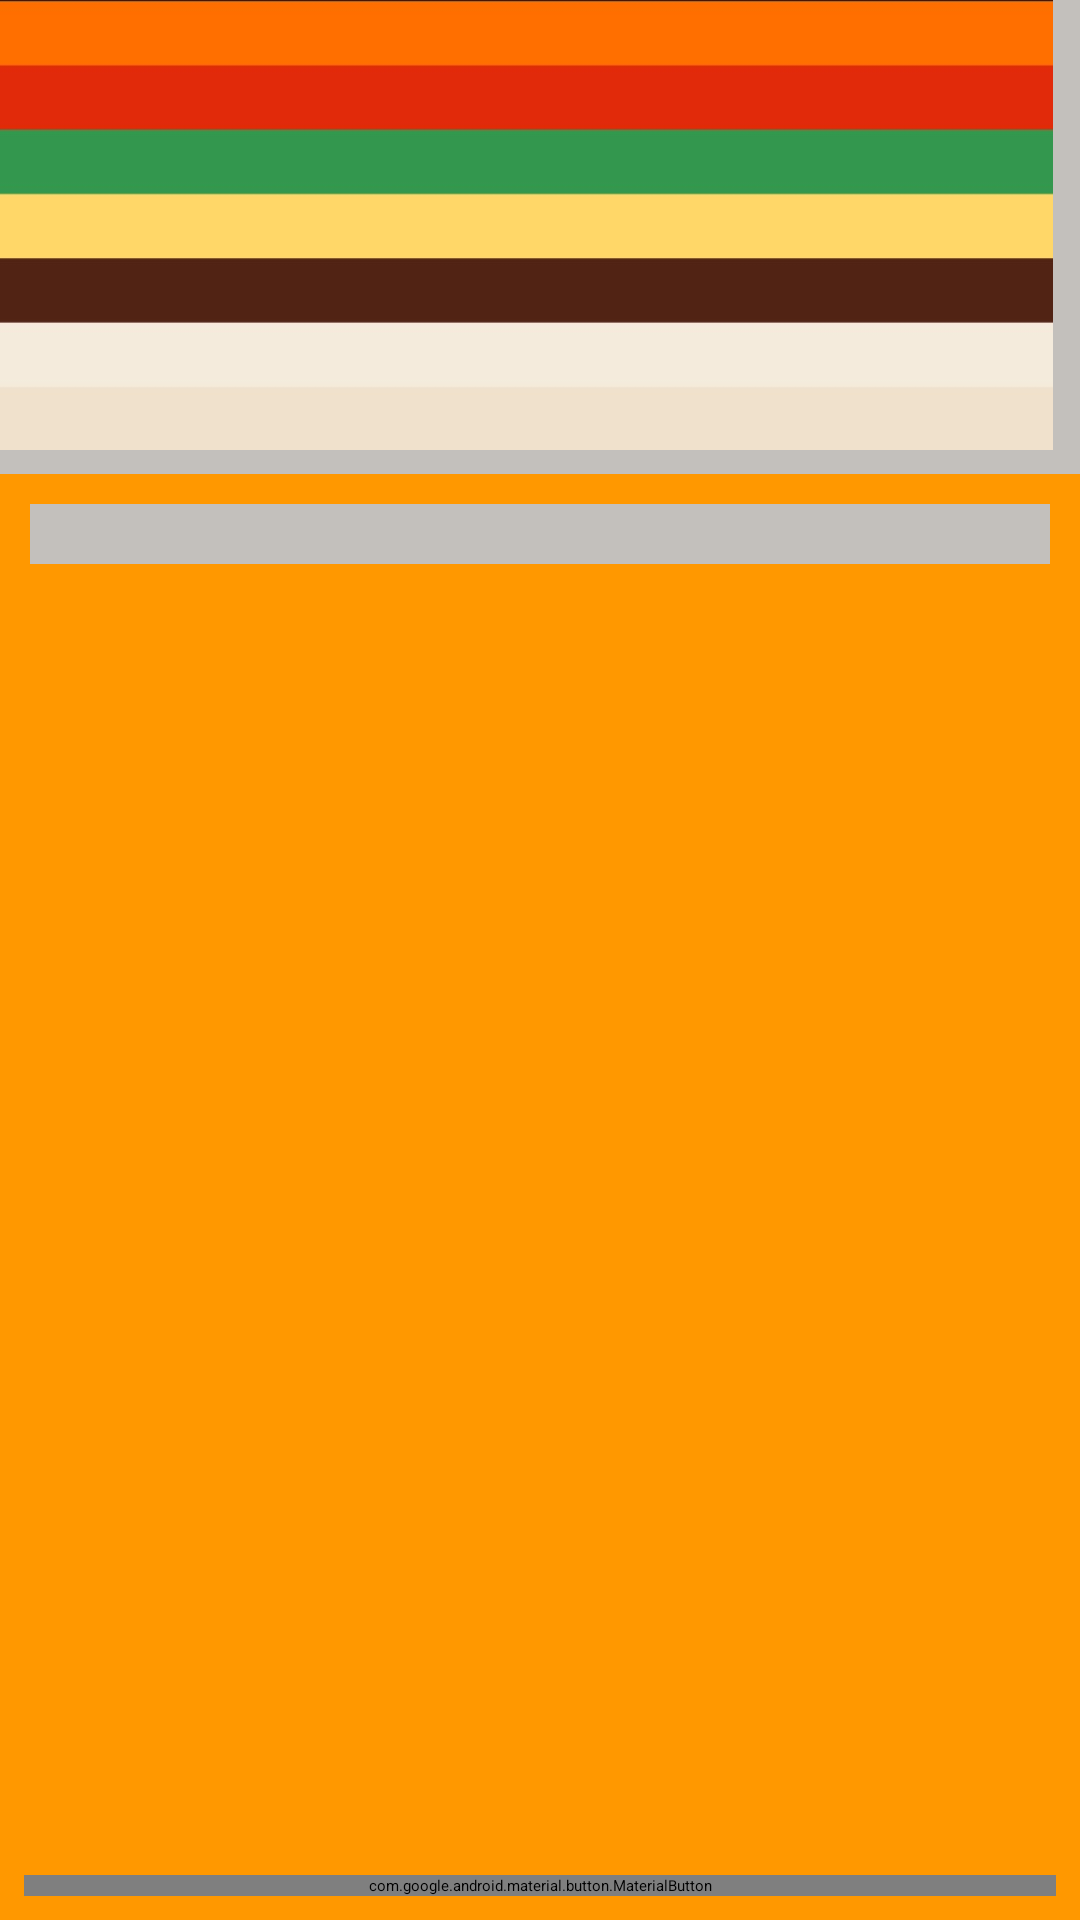

Reconstruct the res/layout file that produces this screen, plus the resources it refers to.
<!-- AndroidManifest.xml: application theme Theme.MyOrder -->
<!-- res/layout/activity_main.xml -->
<?xml version="1.0" encoding="utf-8"?>
<androidx.constraintlayout.widget.ConstraintLayout
    xmlns:android="http://schemas.android.com/apk/res/android"
    xmlns:app="http://schemas.android.com/apk/res-auto"
    xmlns:tools="http://schemas.android.com/tools"
    android:id="@+id/main"
    android:layout_width="match_parent"
    android:layout_height="match_parent"
    tools:context=".MainActivity"

    android:backgroundTint="@color/primaryColor"
    android:background="@color/primaryColor">

    
    
    <android.widget.HorizontalScrollView
        android:id="@+id/horizontalScrollView"
        android:layout_width="match_parent"
        android:layout_height="wrap_content"
        app:layout_constraintEnd_toEndOf="parent"
        app:layout_constraintStart_toStartOf="parent"
        app:layout_constraintTop_toTopOf="parent"
        android:background="@color/primaryColor">

        <LinearLayout
            android:id="@+id/navOptions"
            android:layout_width="wrap_content"
            android:layout_height="150dp"
            android:gravity="center"
            android:orientation="horizontal"
            android:background="@drawable/fondoapp"
           >

        </LinearLayout>
    </android.widget.HorizontalScrollView>

    
    <androidx.cardview.widget.CardView
        android:id="@+id/cardView"
        android:layout_width="0dp"
        android:layout_height="wrap_content"
        android:layout_margin="8dp"
        android:elevation="4dp"
        app:layout_constraintTop_toBottomOf="@id/horizontalScrollView"
        app:layout_constraintStart_toStartOf="parent"
        app:layout_constraintEnd_toEndOf="parent" />

    
    <android.widget.ScrollView
        android:id="@+id/scrollView"
        android:layout_width="match_parent"
        android:layout_height="0dp"
        android:background="@color/primaryColor2"
        android:padding="10dp"
        app:layout_constraintBottom_toBottomOf="parent"
        app:layout_constraintEnd_toEndOf="parent"
        app:layout_constraintHorizontal_bias="0.0"
        app:layout_constraintStart_toStartOf="parent"
        app:layout_constraintTop_toBottomOf="@id/cardView"
        app:layout_constraintVertical_bias="1.0">

        
        <LinearLayout
            android:id="@+id/cardContainer"
            android:layout_width="match_parent"
            android:layout_height="wrap_content"
            android:background="@color/primaryColor"
            android:orientation="vertical"
            android:padding="10dp">

            

        </LinearLayout>
    </android.widget.ScrollView>

    <androidx.cardview.widget.CardView
        android:id="@+id/buttonCardView"
        android:layout_width="0dp"
        android:layout_height="wrap_content"
        android:layout_margin="8dp"
        android:elevation="0dp"
        app:cardCornerRadius="0dp"
        app:layout_constraintBottom_toBottomOf="parent"
        app:layout_constraintStart_toStartOf="parent"
        app:layout_constraintEnd_toEndOf="parent"
        android:background="@android:color/transparent"> 

        <com.google.android.material.button.MaterialButton
            android:id="@+id/change"
            android:layout_width="match_parent"
            android:layout_height="wrap_content"
            android:gravity="center"
            android:text="BUTTON"
            app:backgroundTint="@color/colorBtnStart"
            app:cornerRadius="8dp"
            app:strokeWidth="0dp"
            app:rippleColor="@android:color/transparent"/>


    </androidx.cardview.widget.CardView>

</androidx.constraintlayout.widget.ConstraintLayout>
<!-- resources referenced by this layout -->
<resources>
  <color name="colorBtnStart">#F01323</color>
  <color name="primaryColor">#C3C0BC</color>
  <color name="primaryColor2">#FF9800</color>
  <!-- drawable fondoapp: jpg bitmap (drawable, 9328 bytes) -->
</resources>
